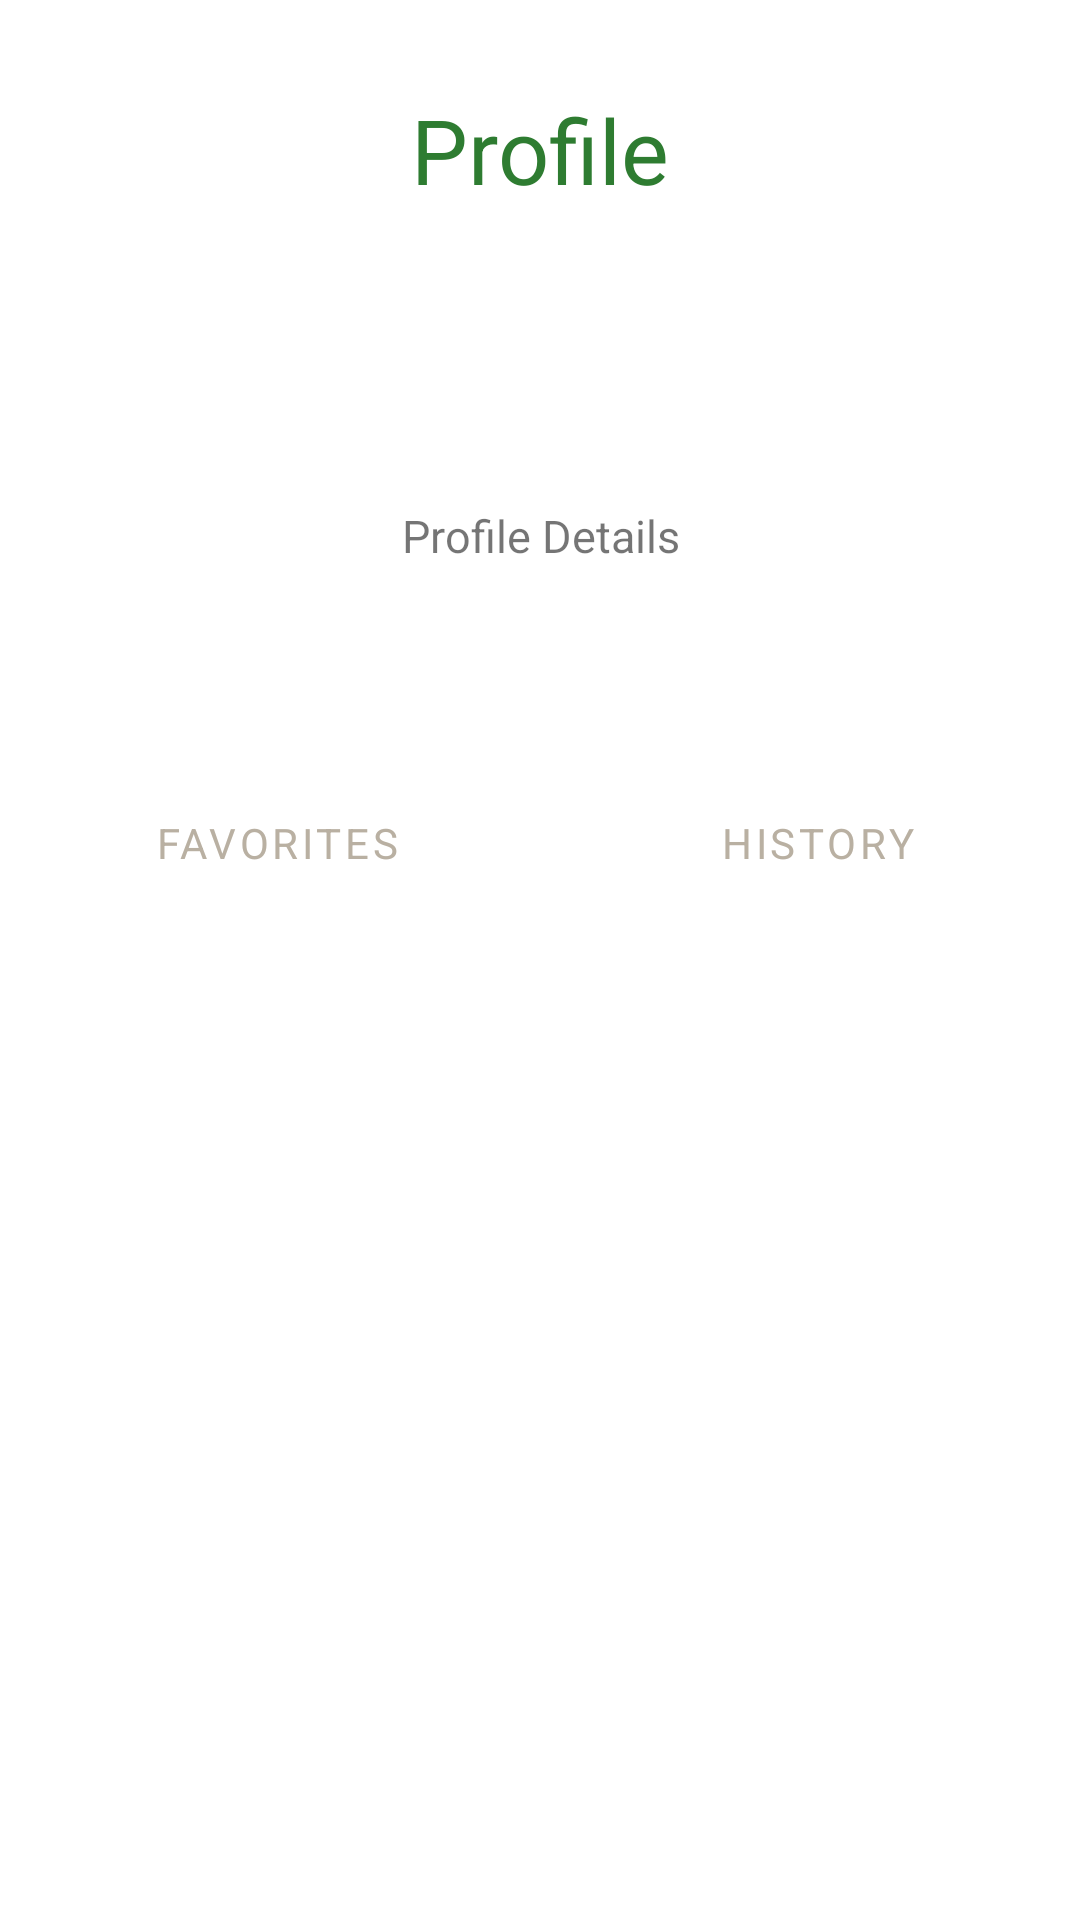

Write the Android layout XML for this screen, with the resource values it uses.
<!-- AndroidManifest.xml: application theme Theme.MilkyWay -->
<!-- res/layout/fragment_profile2.xml -->
<?xml version="1.0" encoding="utf-8"?>
<LinearLayout xmlns:android="http://schemas.android.com/apk/res/android"
    xmlns:tools="http://schemas.android.com/tools"
    android:layout_width="match_parent"
    android:layout_height="wrap_content"
    android:orientation="vertical"
    tools:context=".ProfileFragment">


    <TextView
        android:id="@+id/textView"
        android:layout_width="match_parent"
        android:layout_height="100dp"
        android:gravity="center"
        android:text="@string/profile"
        android:textColor="@color/green_primary"
        android:textSize="30sp"/>


    <TextView
        android:id="@+id/textView2"
        android:layout_width="match_parent"
        android:layout_height="157dp"
        android:gravity="center"
        android:text="@string/profile_description"
        android:textSize="15sp" />


    <LinearLayout
        android:layout_width="match_parent"
        android:layout_height="match_parent"
        android:orientation="horizontal">

        <Button
            android:id="@+id/btn_favorites"
            android:layout_width="wrap_content"
            android:layout_height="wrap_content"
            android:layout_weight="1"
            android:text="@string/favorites"
            style="?android:attr/buttonBarButtonStyle" />

        <Button
            android:id="@+id/btn_history"
            android:layout_width="wrap_content"
            android:layout_height="wrap_content"
            android:layout_weight="1"
            android:text="@string/history"
            style="?android:attr/buttonBarButtonStyle" />

    </LinearLayout>

    <LinearLayout
        android:layout_width="match_parent"
        android:layout_height="wrap_content"
        android:orientation="vertical">

        <androidx.fragment.app.FragmentContainerView
            android:id="@+id/profileFragmentContainerView"
            android:name="com.example.milkyway.FavoritesFragment"
            android:layout_width="match_parent"
            android:layout_height="216dp"
            tools:layout="@layout/fragment_favorites" />
    </LinearLayout>

    <Button
        android:id="@+id/profileSearchButton"
        android:layout_width="match_parent"
        android:layout_height="wrap_content"
        android:text="@string/profileSearchButton" />

</LinearLayout>
<!-- res/layout/fragment_favorites.xml (included above) -->
<?xml version="1.0" encoding="utf-8"?>
<androidx.constraintlayout.widget.ConstraintLayout xmlns:tools="http://schemas.android.com/tools"
    xmlns:android="http://schemas.android.com/apk/res/android"
    tools:context=".FavoritesFragment"
    android:layout_height="match_parent"
    android:layout_width="match_parent">

    <androidx.recyclerview.widget.RecyclerView
        android:id="@+id/recyclerView2"
        android:layout_width="match_parent"
        android:layout_height="375dp"
        android:nestedScrollingEnabled="false"
        tools:ignore="MissingConstraints" />

</androidx.constraintlayout.widget.ConstraintLayout>
<!-- resources referenced by this layout -->
<resources>
  <color name="green_primary">#2e7c31</color>
  <string name="favorites">Favorites</string>
  <string name="history">History</string>
  <string name="profile">Profile</string>
  <string name="profileSearchButton">Search</string>
  <string name="profile_description">Profile Details</string>
  <style name="Theme.MilkyWay" parent="Theme.MaterialComponents.DayNight.NoActionBar">
          <item name="fontFamily">@font/poppins_regular</item>
          
          <item name="colorPrimary">@color/sand</item>
          <item name="colorPrimaryVariant">@color/sand_dark</item>
          <item name="colorOnPrimary">@color/text_on_primary</item>
          
          <item name="colorSecondary">@color/sand</item>
          <item name="colorSecondaryVariant">@color/sand_dark</item>
          <item name="colorOnSecondary">@color/text_on_primary</item>
          
          <item name="android:statusBarColor">@color/sand_dark</item>
          
          <item name="android:navigationBarColor">@color/sand_dark</item>
          
      </style>
  <color name="sand">#B9B0A2</color>
  <color name="sand_dark">#726B61</color>
  <color name="text_on_primary">#ffffff</color>
</resources>
